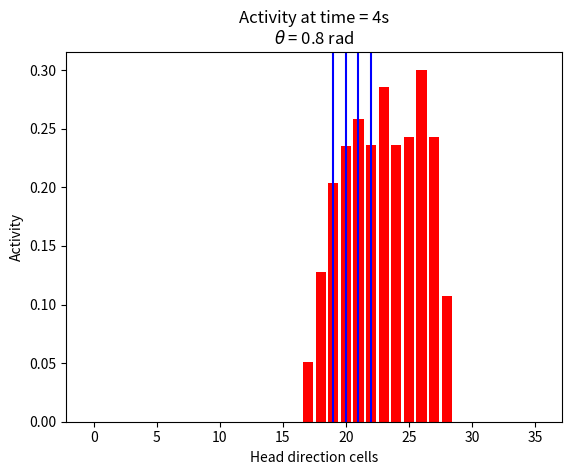

Write Python code to recreate this figure.
import numpy as np
import matplotlib.pyplot as plt

class HeadDirectionCellNetwork:
    def __init__(self, num_cells, sigma_theta):
        self.num_cells = num_cells
        self.sigma_theta = sigma_theta
        self.activity = np.zeros(num_cells)
        self.preferred_directions = np.linspace(0, 2 * np.pi, num_cells, endpoint=False)
        self.activity[num_cells // 2] = 1  # 初始化中心细胞活动

    def local_excitation(self):
        # Create a Gaussian distribution for local excitation
        u = np.arange(self.num_cells) - self.num_cells // 2
        gaussian = np.exp(-u**2 / (2 * self.sigma_theta**2))
        gaussian /= gaussian.sum()  # Normalize the Gaussian
        return gaussian

    def global_inhibition(self):
        # Apply global inhibition uniformly
        inhibition = self.activity.sum() / self.num_cells
        self.activity -= inhibition
        self.activity[self.activity < 0] = 0  # Ensure non-negative values

    def normalize_activity(self):
        # Normalize the activity to keep the total activity to 1
        total_activity = self.activity.sum()
        if total_activity > 0:
            self.activity /= total_activity

    def update_activity(self, angular_velocity, dt):
        # Update activity based on angular velocity
        shift = int(angular_velocity * dt * self.num_cells / (2 * np.pi))
        self.activity = np.roll(self.activity, shift)
        self.global_inhibition()
        self.normalize_activity()

    def visualize_activity(self, time, angular_velocity):
        # Visualize the activity of the head direction cells
        plt.bar(np.arange(self.num_cells), self.activity, color='r')
        plt.axvline(x=self.num_cells // 2 + int(angular_velocity * time * self.num_cells / (2 * np.pi)), color='b')
        plt.xlabel('Head direction cells')
        plt.ylabel('Activity')
        plt.title(f'Activity at time = {time}s\n$\\theta$ = {angular_velocity * time:.1f} rad')
        plt.show()

# 创建并初始化方向细胞网络
num_cells = 36
sigma_theta = 2.0
hd_network = HeadDirectionCellNetwork(num_cells, sigma_theta)

# 初始局部兴奋
gaussian_excitation = hd_network.local_excitation()
hd_network.activity = np.convolve(hd_network.activity, gaussian_excitation, mode='same')
hd_network.normalize_activity()

# 模拟角速度和不同时间步长下的活动
angular_velocity = 0.2  # 示例角速度，单位：弧度/秒
time_steps = [1, 2, 3, 4]  # 时间步长，单位：秒

for t in time_steps:
    hd_network.update_activity(angular_velocity, t - (time_steps[0] if t != time_steps[0] else 0))
    hd_network.visualize_activity(t, angular_velocity)
